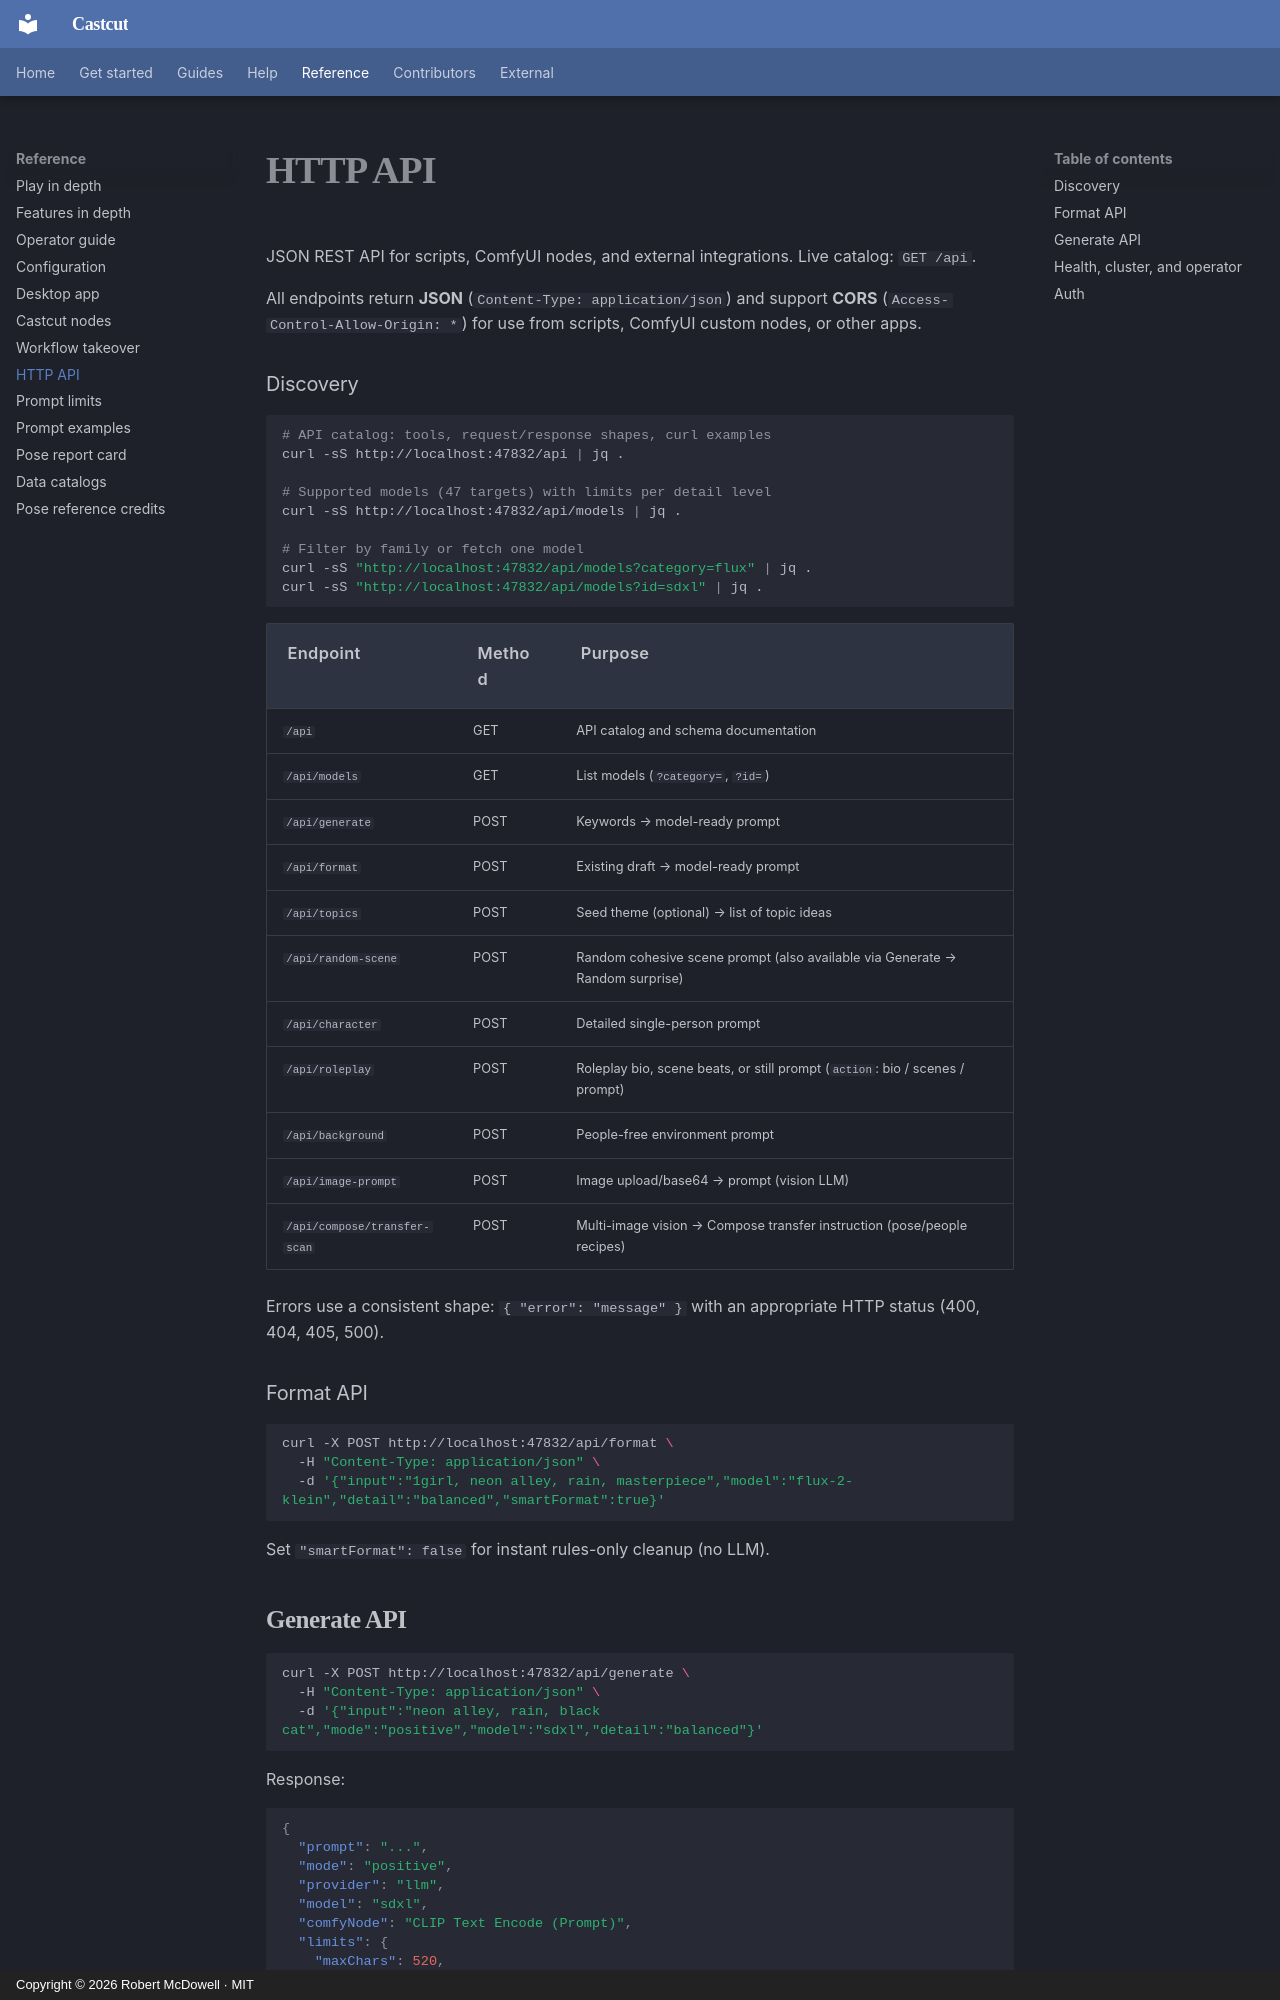

repository: doodersrage/castcut · page: http-api/index.html · generator: mkdocs · copyright: Copyright © 2026 Robert McDowell · MIT

# HTTP API

JSON REST API for scripts, ComfyUI nodes, and external integrations. Live catalog: `GET /api`.

All endpoints return **JSON** (`Content-Type: application/json`) and support **CORS** (`Access-Control-Allow-Origin: *`) for use from scripts, ComfyUI custom nodes, or other apps.

### Discovery

```bash
# API catalog: tools, request/response shapes, curl examples
curl -sS http://localhost:47832/api | jq .

# Supported models (47 targets) with limits per detail level
curl -sS http://localhost:47832/api/models | jq .

# Filter by family or fetch one model
curl -sS "http://localhost:47832/api/models?category=flux" | jq .
curl -sS "http://localhost:47832/api/models?id=sdxl" | jq .
```

| Endpoint            | Method | Purpose                                                                      |
| ------------------- | ------ | ---------------------------------------------------------------------------- |
| `/api`              | GET    | API catalog and schema documentation                                         |
| `/api/models`       | GET    | List models (`?category=`, `?id=`)                                           |
| `/api/generate`     | POST   | Keywords → model-ready prompt                                                |
| `/api/format`       | POST   | Existing draft → model-ready prompt                                          |
| `/api/topics`       | POST   | Seed theme (optional) → list of topic ideas                                  |
| `/api/random-scene` | POST   | Random cohesive scene prompt (also available via Generate → Random surprise) |
| `/api/character`    | POST   | Detailed single-person prompt                                                |
| `/api/roleplay`     | POST   | Roleplay bio, scene beats, or still prompt (`action`: bio / scenes / prompt) |
| `/api/background`   | POST   | People-free environment prompt                                               |
| `/api/image-prompt` | POST   | Image upload/base64 → prompt (vision LLM)                                    |
| `/api/compose/transfer-scan` | POST | Multi-image vision → Compose transfer instruction (pose/people recipes) |

Errors use a consistent shape: `{ "error": "message" }` with an appropriate HTTP status (400, 404, 405, 500).

### Format API

```bash
curl -X POST http://localhost:47832/api/format \
  -H "Content-Type: application/json" \
  -d '{"input":"1girl, neon alley, rain, masterpiece","model":"flux-2-klein","detail":"balanced","smartFormat":true}'
```

Set `"smartFormat": false` for instant rules-only cleanup (no LLM).
